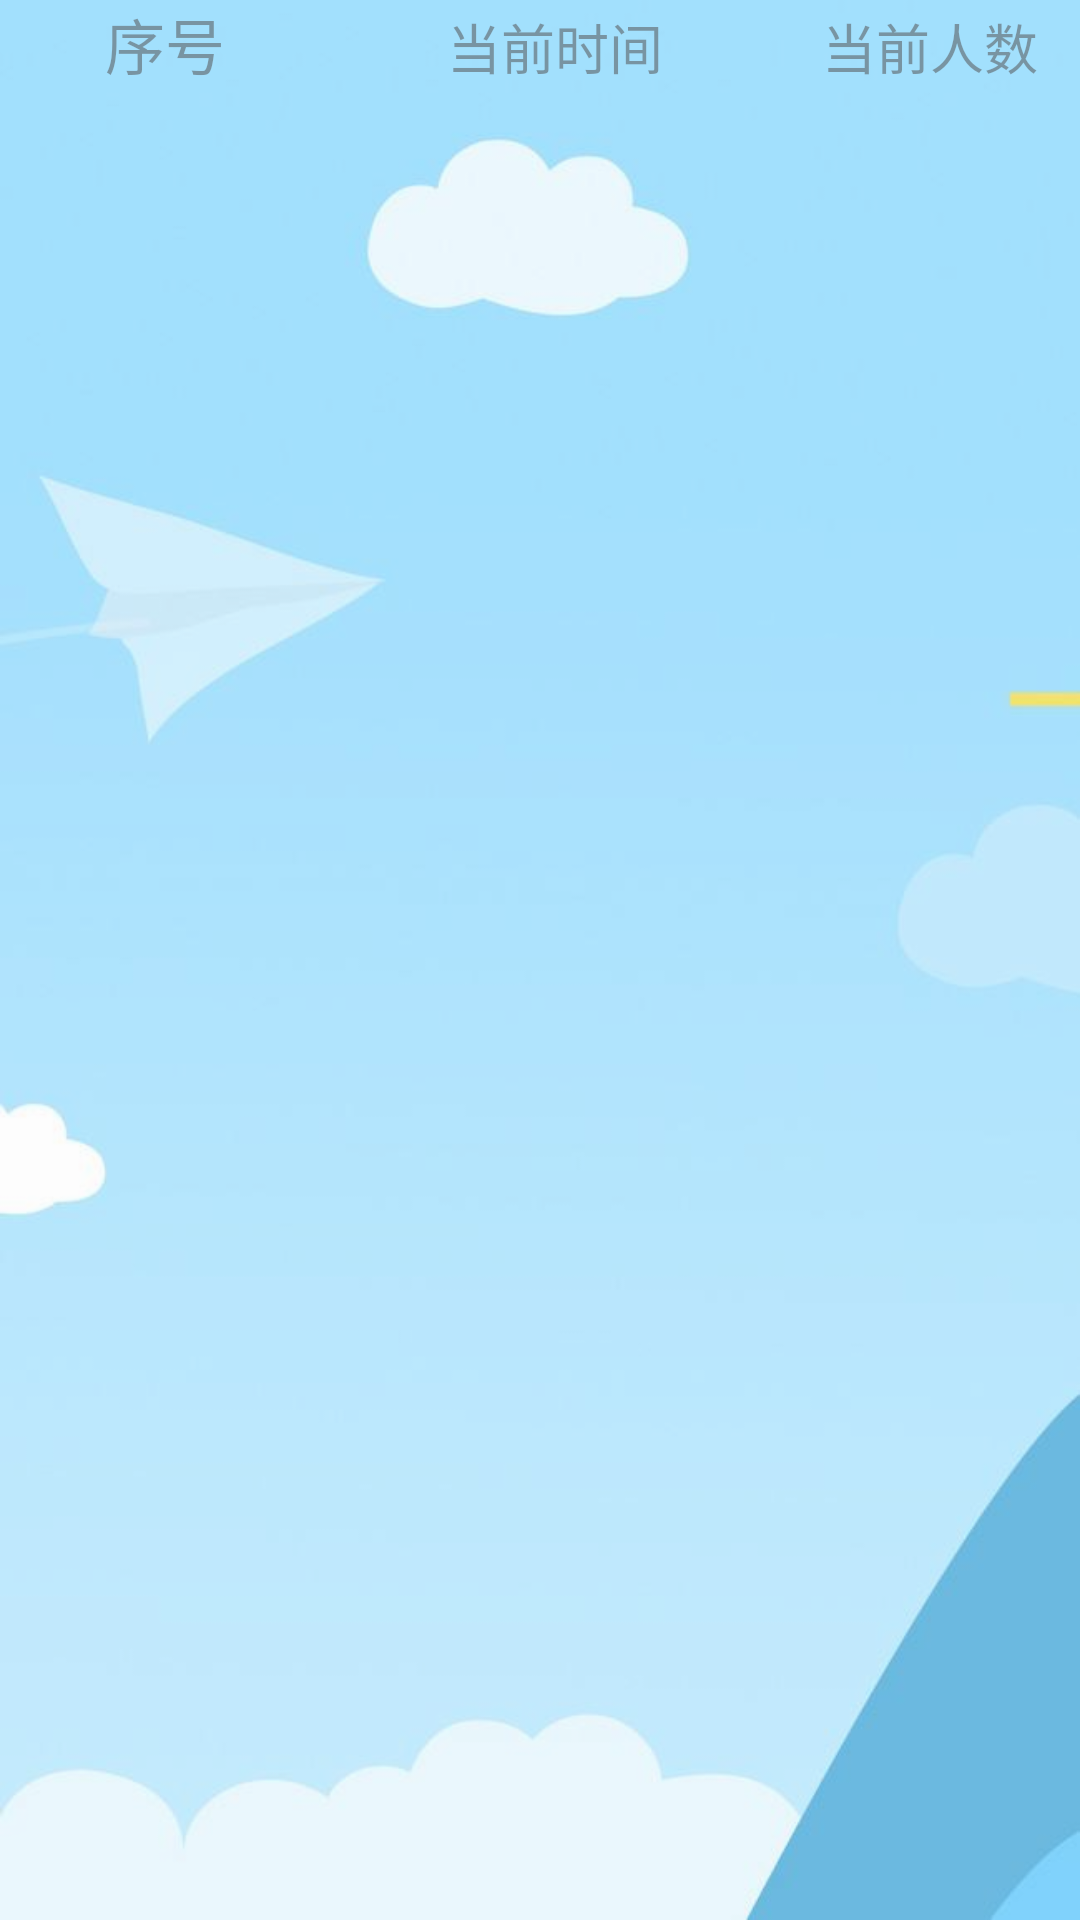

Reconstruct the res/layout file that produces this screen, plus the resources it refers to.
<!-- AndroidManifest.xml: application theme AppTheme -->
<!-- res/layout/count_list.xml -->
<?xml version="1.0" encoding="utf-8"?>
<LinearLayout xmlns:android="http://schemas.android.com/apk/res/android"
    android:orientation="vertical"
    android:layout_width="match_parent"
    android:layout_height="match_parent"
    android:background="@drawable/bg"
    android:alpha="0.66"
    >


        <LinearLayout
            android:layout_width="match_parent"
            android:layout_height="wrap_content"
            android:orientation="horizontal"

            >
            <TextView
                android:id="@+id/count_id"
                android:layout_width="60dp"
                android:layout_height="wrap_content"
                android:layout_weight="1"
                android:text="序号"
                android:gravity="center"
                android:textSize="20sp"
                />
            <TextView
                android:id="@+id/current_time"
                android:layout_width="100dp"
                android:layout_height="wrap_content"
                android:layout_weight="1"
                android:text="当前时间"
                android:gravity="center"
                android:textSize="18sp"
                />
            <TextView
                android:id="@+id/current_num"
                android:layout_width="50dp"
                android:layout_height="wrap_content"
                android:layout_weight="1"
                android:text="当前人数"
                android:gravity="center"
                android:textSize="18sp"
                />

        </LinearLayout>

        <ListView
            android:id="@android:id/list"
            android:layout_width="match_parent"
            android:layout_height="match_parent"
            >
        </ListView>

</LinearLayout>
<!-- resources referenced by this layout -->
<resources>
  <!-- drawable bg: jpg bitmap (drawable, 11466 bytes) -->
  <style name="AppTheme" parent="Theme.AppCompat.Light.DarkActionBar">
          
          <item name="colorPrimary">@color/my_color</item>
          <item name="colorPrimaryDark">@color/my_color</item>
          <item name="colorAccent">@color/colorAccent</item>
      </style>
  <color name="my_color">#87CEEB</color>
  <color name="colorAccent">#D81B60</color>
</resources>
